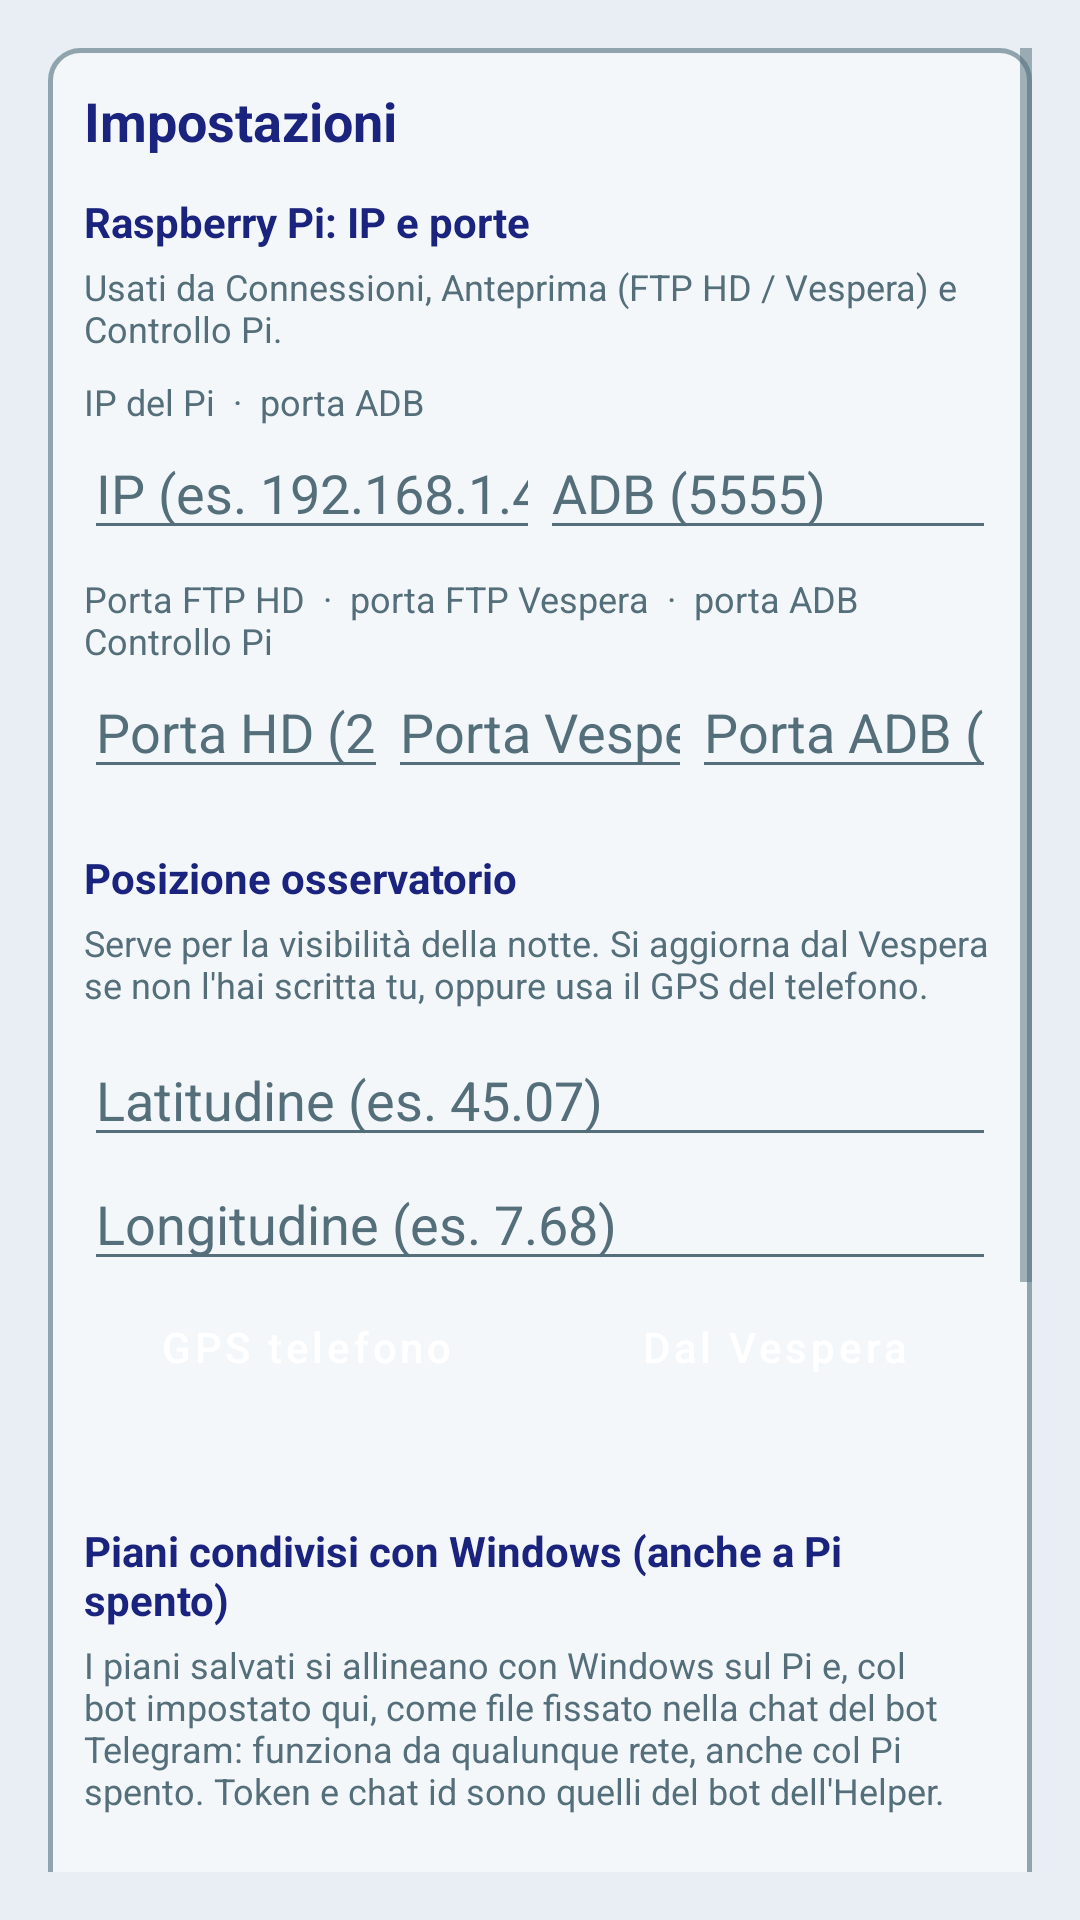

Layout XML and referenced resources for this Android screen:
<!-- AndroidManifest.xml: application theme Theme.VesperaControl -->
<!-- res/layout/fragment_impostazioni.xml -->
<?xml version="1.0" encoding="utf-8"?>
<ScrollView xmlns:android="http://schemas.android.com/apk/res/android"
    android:layout_width="match_parent"
    android:layout_height="match_parent"
    android:background="@color/vespera_bg"
    android:padding="16dp">

    <LinearLayout
        android:layout_width="match_parent"
        android:layout_height="wrap_content"
        android:orientation="vertical"
        android:background="@drawable/bg_section_panel"
        android:padding="12dp">

        <TextView
            android:layout_width="match_parent"
            android:layout_height="wrap_content"
            android:text="@string/tab_impostazioni"
            android:textColor="@color/vespera_title"
            android:textSize="18sp"
            android:textStyle="bold" />

        <TextView
            android:layout_width="match_parent"
            android:layout_height="wrap_content"
            android:layout_marginTop="12dp"
            android:text="@string/label_settings_network"
            android:textColor="@color/vespera_title"
            android:textStyle="bold" />

        <TextView
            android:layout_width="match_parent"
            android:layout_height="wrap_content"
            android:layout_marginTop="4dp"
            android:text="@string/hint_settings_network"
            android:textColor="@color/vespera_muted"
            android:textSize="12sp" />

        <TextView
            android:layout_width="match_parent"
            android:layout_height="wrap_content"
            android:layout_marginTop="8dp"
            android:text="IP del Pi  ·  porta ADB"
            android:textColor="@color/vespera_muted"
            android:textSize="12sp" />

        <LinearLayout
            android:layout_width="match_parent"
            android:layout_height="wrap_content"
            android:orientation="horizontal">

            <EditText
                android:id="@+id/editSetIp"
                android:layout_width="0dp"
                android:layout_height="wrap_content"
                android:layout_weight="1"
                android:hint="@string/hint_device_ip"
                android:inputType="text"
                android:singleLine="true"
                android:textColor="@color/vespera_text"
                android:textColorHint="@color/vespera_muted" />

            <EditText
                android:id="@+id/editSetAdbPort"
                android:layout_width="0dp"
                android:layout_height="wrap_content"
                android:layout_weight="1"
                android:hint="@string/hint_adb_port"
                android:inputType="number"
                android:singleLine="true"
                android:textColor="@color/vespera_text"
                android:textColorHint="@color/vespera_muted" />
        </LinearLayout>

        <TextView
            android:layout_width="match_parent"
            android:layout_height="wrap_content"
            android:layout_marginTop="8dp"
            android:text="Porta FTP HD  ·  porta FTP Vespera  ·  porta ADB Controllo Pi"
            android:textColor="@color/vespera_muted"
            android:textSize="12sp" />

        <LinearLayout
            android:layout_width="match_parent"
            android:layout_height="wrap_content"
            android:orientation="horizontal">

            <EditText
                android:id="@+id/editSetFtpHd"
                android:layout_width="0dp"
                android:layout_height="wrap_content"
                android:layout_weight="1"
                android:hint="@string/hint_ftp_hd_port"
                android:inputType="number"
                android:singleLine="true"
                android:textColor="@color/vespera_text"
                android:textColorHint="@color/vespera_muted" />

            <EditText
                android:id="@+id/editSetFtpVespera"
                android:layout_width="0dp"
                android:layout_height="wrap_content"
                android:layout_weight="1"
                android:hint="@string/hint_ftp_vespera_port"
                android:inputType="number"
                android:singleLine="true"
                android:textColor="@color/vespera_text"
                android:textColorHint="@color/vespera_muted" />

            <EditText
                android:id="@+id/editSetScrcpyPort"
                android:layout_width="0dp"
                android:layout_height="wrap_content"
                android:layout_weight="1"
                android:hint="@string/hint_scrcpy_adb_port"
                android:inputType="number"
                android:singleLine="true"
                android:textColor="@color/vespera_text"
                android:textColorHint="@color/vespera_muted" />
        </LinearLayout>

        <TextView
            android:layout_width="match_parent"
            android:layout_height="wrap_content"
            android:layout_marginTop="20dp"
            android:text="@string/label_settings_site"
            android:textColor="@color/vespera_title"
            android:textStyle="bold" />

        <TextView
            android:layout_width="match_parent"
            android:layout_height="wrap_content"
            android:layout_marginTop="4dp"
            android:text="@string/hint_settings_site"
            android:textColor="@color/vespera_muted"
            android:textSize="12sp" />

        <EditText
            android:id="@+id/editSiteLat"
            android:layout_width="match_parent"
            android:layout_height="wrap_content"
            android:layout_marginTop="8dp"
            android:hint="@string/hint_site_lat"
            android:inputType="numberDecimal|numberSigned"
            android:textColor="@color/vespera_text"
            android:textColorHint="@color/vespera_muted" />

        <EditText
            android:id="@+id/editSiteLon"
            android:layout_width="match_parent"
            android:layout_height="wrap_content"
            android:hint="@string/hint_site_lon"
            android:inputType="numberDecimal|numberSigned"
            android:textColor="@color/vespera_text"
            android:textColorHint="@color/vespera_muted" />

        <LinearLayout
            android:layout_width="match_parent"
            android:layout_height="wrap_content"
            android:orientation="horizontal">

            <Button
                android:id="@+id/btnSiteGps"
                style="@style/Widget.Vespera.Button.Primary"
                android:layout_width="0dp"
                android:layout_height="wrap_content"
                android:layout_weight="1"
                android:text="@string/btn_site_gps" />

            <Button
                android:id="@+id/btnSiteVespera"
                style="@style/Widget.Vespera.Button.Slate"
                android:layout_width="0dp"
                android:layout_height="wrap_content"
                android:layout_marginStart="8dp"
                android:layout_weight="1"
                android:text="@string/btn_site_vespera" />
        </LinearLayout>

        <TextView
            android:id="@+id/textSiteSource"
            android:layout_width="match_parent"
            android:layout_height="wrap_content"
            android:textColor="@color/vespera_muted"
            android:textSize="12sp" />

        <TextView
            android:layout_width="match_parent"
            android:layout_height="wrap_content"
            android:layout_marginTop="20dp"
            android:text="@string/plans_share_title"
            android:textColor="@color/vespera_title"
            android:textStyle="bold" />

        <TextView
            android:layout_width="match_parent"
            android:layout_height="wrap_content"
            android:layout_marginTop="4dp"
            android:text="@string/plans_share_hint"
            android:textColor="@color/vespera_muted"
            android:textSize="12sp" />

        <EditText
            android:id="@+id/editPlansToken"
            android:layout_width="match_parent"
            android:layout_height="wrap_content"
            android:layout_marginTop="8dp"
            android:hint="@string/plans_bot_token"
            android:inputType="textPassword"
            android:textColor="@color/vespera_text" />

        <EditText
            android:id="@+id/editPlansChat"
            android:layout_width="match_parent"
            android:layout_height="wrap_content"
            android:hint="@string/plans_bot_chat"
            android:inputType="numberSigned"
            android:textColor="@color/vespera_text" />

        <LinearLayout
            android:layout_width="match_parent"
            android:layout_height="wrap_content"
            android:layout_marginTop="8dp"
            android:orientation="horizontal">

            <Button
                android:id="@+id/btnPlansFromHelper"
                android:layout_width="0dp"
                android:layout_height="wrap_content"
                android:layout_weight="1"
                android:layout_marginEnd="6dp"
                android:text="@string/plans_bot_from_helper" />

            <Button
                android:id="@+id/btnPlansSync"
                style="@style/Widget.Vespera.Button.Primary"
                android:layout_width="0dp"
                android:layout_height="wrap_content"
                android:layout_weight="1"
                android:text="@string/plans_bot_sync" />
        </LinearLayout>

        <TextView
            android:id="@+id/textPlansStatus"
            android:layout_width="match_parent"
            android:layout_height="wrap_content"
            android:layout_marginTop="8dp"
            android:textColor="@color/vespera_text"
            android:textSize="13sp" />

        <TextView
            android:layout_width="match_parent"
            android:layout_height="wrap_content"
            android:layout_marginTop="20dp"
            android:text="@string/label_updates"
            android:textColor="@color/vespera_title"
            android:textStyle="bold" />

        <TextView
            android:layout_width="match_parent"
            android:layout_height="wrap_content"
            android:layout_marginTop="4dp"
            android:text="@string/hint_updates_auto"
            android:textColor="@color/vespera_muted"
            android:textSize="12sp" />

        <Button
            android:id="@+id/btnCheckUpdates"
            style="@style/Widget.Vespera.Button.Primary"
            android:layout_width="match_parent"
            android:layout_height="wrap_content"
            android:layout_marginTop="8dp"
            android:text="@string/btn_check_updates" />

        <TextView
            android:id="@+id/textUpdateStatus"
            android:layout_width="match_parent"
            android:layout_height="wrap_content"
            android:layout_marginTop="8dp"
            android:textColor="@color/vespera_muted"
            android:textSize="12sp" />
    </LinearLayout>
</ScrollView>
<!-- resources referenced by this layout -->
<resources>
  <color name="vespera_bg">#FFE8EEF4</color>
  <color name="vespera_muted">#FF546E7A</color>
  <color name="vespera_text">#FF212121</color>
  <color name="vespera_title">#FF1A237E</color>
  <!-- drawable bg_section_panel (drawable) -->
  <?xml version="1.0" encoding="utf-8"?>
  <shape xmlns:android="http://schemas.android.com/apk/res/android"
      android:shape="rectangle">
      <solid android:color="@color/vespera_surface" />
      <corners android:radius="10dp" />
      <stroke
          android:width="1.5dp"
          android:color="@color/vespera_panel_stroke" />
  </shape>
  <string name="btn_check_updates">Controlla aggiornamenti</string>
  <string name="btn_site_gps">GPS telefono</string>
  <string name="btn_site_vespera">Dal Vespera</string>
  <string name="hint_adb_port">ADB (5555)</string>
  <string name="hint_device_ip">IP (es. 192.168.1.4)</string>
  <string name="hint_ftp_hd_port">Porta HD (2121)</string>
  <string name="hint_ftp_vespera_port">Porta Vespera (2122)</string>
  <string name="hint_scrcpy_adb_port">Porta ADB (5555)</string>
  <string name="hint_settings_network">Usati da Connessioni, Anteprima (FTP HD / Vespera) e Controllo Pi.</string>
  <string name="hint_settings_site">Serve per la visibilità della notte. Si aggiorna dal Vespera se non l\'hai scritta tu, oppure usa il GPS del telefono.</string>
  <string name="hint_site_lat">Latitudine (es. 45.07)</string>
  <string name="hint_site_lon">Longitudine (es. 7.68)</string>
  <string name="hint_updates_auto">Controllo automatico all\'avvio e ogni 24 ore. Qui puoi forzarlo.</string>
  <string name="label_settings_network">Raspberry Pi: IP e porte</string>
  <string name="label_settings_site">Posizione osservatorio</string>
  <string name="label_updates">Aggiornamenti app</string>
  <string name="plans_bot_chat">Chat id</string>
  <string name="plans_bot_from_helper">Prendi dall\'Helper</string>
  <string name="plans_bot_sync">Salva e allinea</string>
  <string name="plans_bot_token">Token del bot</string>
  <string name="plans_share_hint">I piani salvati si allineano con Windows sul Pi e, col bot impostato qui, come file fissato nella chat del bot Telegram: funziona da qualunque rete, anche col Pi spento. Token e chat id sono quelli del bot dell\'Helper.</string>
  <string name="plans_share_title">Piani condivisi con Windows (anche a Pi spento)</string>
  <string name="tab_impostazioni">Impostazioni</string>
  <style name="Widget.Vespera.Button.Primary" parent="Widget.Vespera.Button.Slate">
          <item name="backgroundTint">@color/vespera_green</item>
      </style>
  <style name="Widget.Vespera.Button.Slate" parent="Widget.MaterialComponents.Button">
          <item name="backgroundTint">@color/vespera_slate</item>
          <item name="android:textColor">@color/white</item>
          <item name="cornerRadius">6dp</item>
          <item name="android:textAllCaps">false</item>
          <item name="android:minHeight">44dp</item>
          <item name="android:paddingTop">10dp</item>
          <item name="android:paddingBottom">10dp</item>
      </style>
  <color name="vespera_surface">#FFF3F7FA</color>
  <color name="vespera_panel_stroke">#FF90A4AE</color>
  <color name="vespera_green">#FF3B7F55</color>
  <color name="vespera_slate">#FF4A6F86</color>
  <color name="white">#FFFFFFFF</color>
  <color name="vespera_accent">#FF1C6E8C</color>
</resources>
